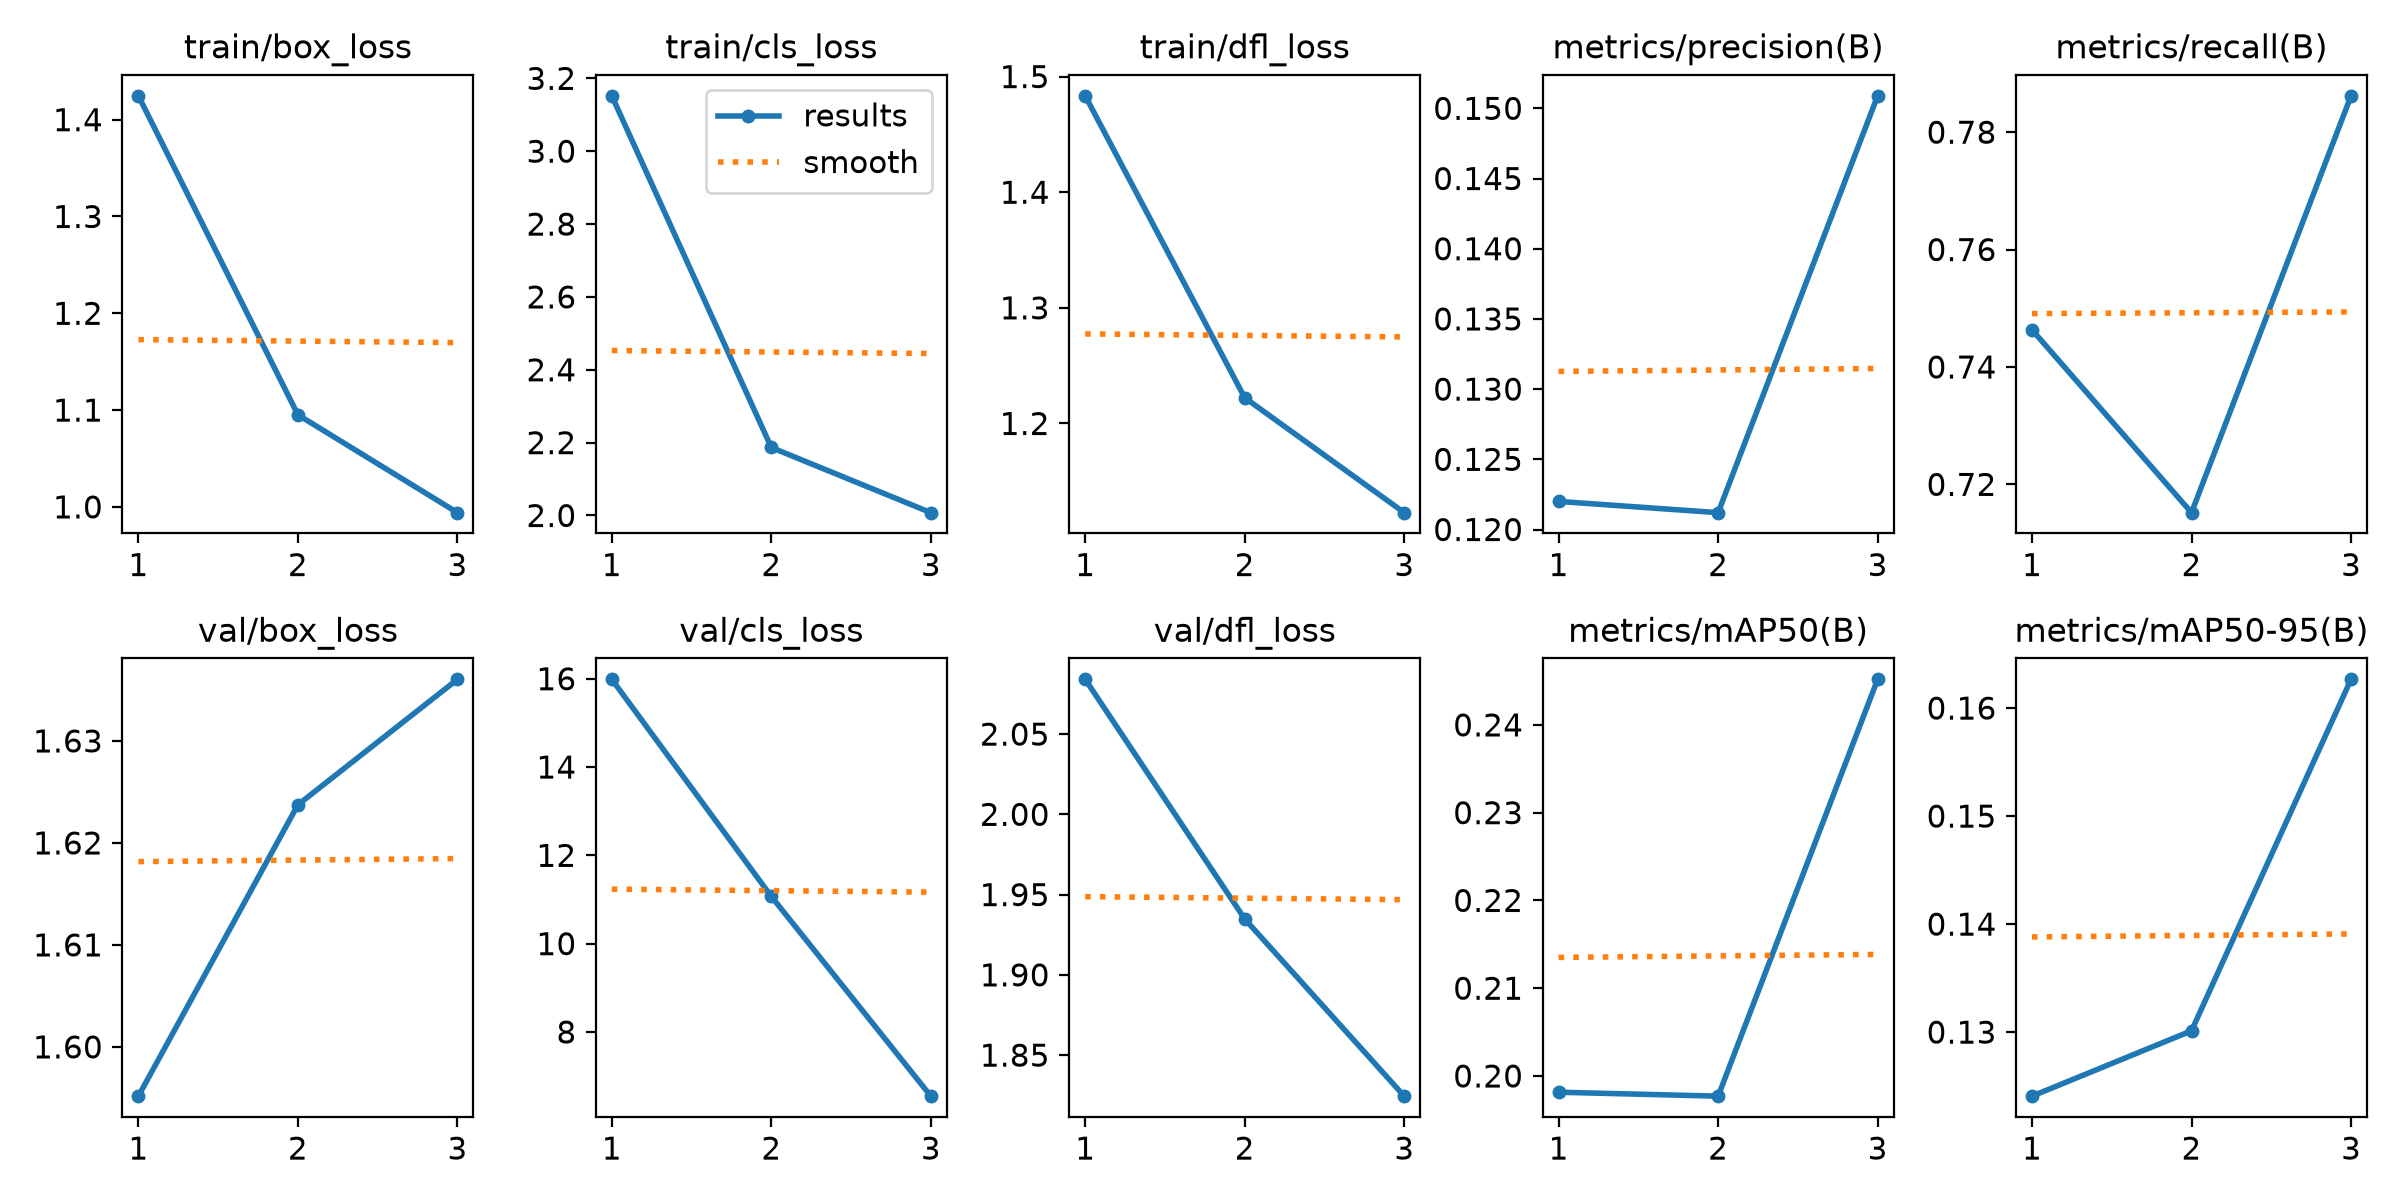

Data behind this chart, as committed beside it:
epoch, time, train/box_loss, train/cls_loss, train/dfl_loss, metrics/precision(B), metrics/recall(B), metrics/mAP50(B), metrics/mAP50-95(B), val/box_loss, val/cls_loss, val/dfl_loss, lr/pg0, lr/pg1, lr/pg2
1, 57.46, 1.425, 3.152, 1.483, 0.122, 0.7463, 0.1981, 0.1241, 1.595, 15.99, 2.084, 0.00048, 0.00048, 0.00048
2, 114.9, 1.095, 2.187, 1.222, 0.1212, 0.7152, 0.1977, 0.1301, 1.624, 11.07, 1.935, 0.0006566, 0.0006566, 0.0006566
3, 164.9, 0.994, 2.008, 1.123, 0.1509, 0.7862, 0.2452, 0.1627, 1.636, 6.546, 1.824, 0.00034, 0.00034, 0.00034
